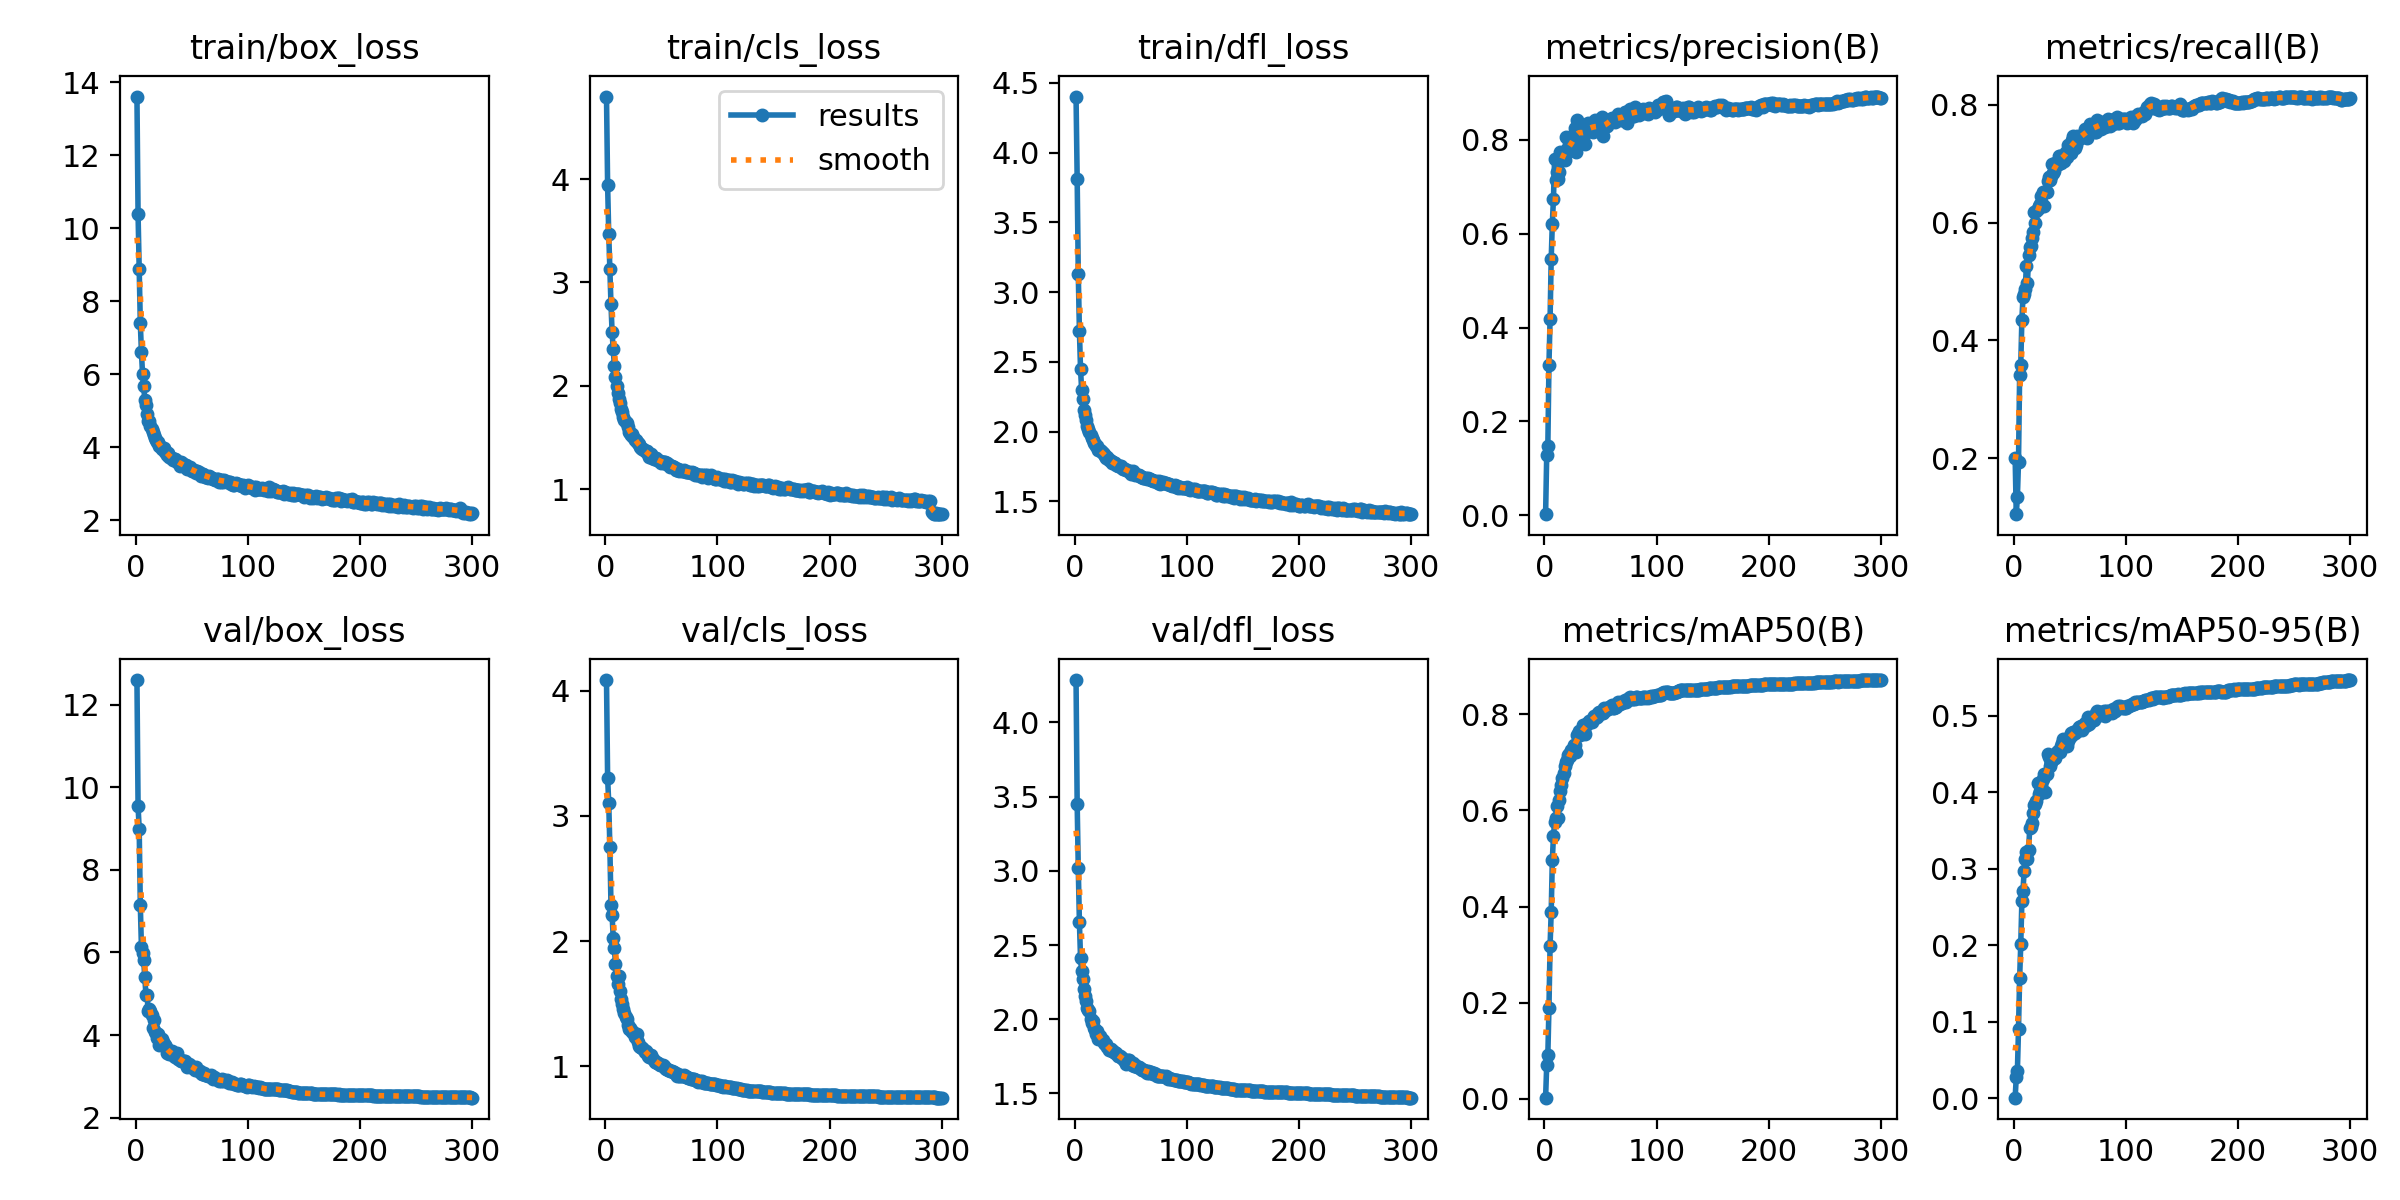

The data file committed next to this chart (first rows):
epoch, time, train/box_loss, train/cls_loss, train/dfl_loss, metrics/precision(B), metrics/recall(B), metrics/mAP50(B), metrics/mAP50-95(B), val/box_loss, val/cls_loss, val/dfl_loss, lr/pg0, lr/pg1, lr/pg2
1, 67.08, 13.61, 4.798, 4.402, 0.00256, 0.2005, 0.00236, 0.00071, 12.59, 4.084, 4.286, 0.07004, 0.003329, 0.003329
2, 125.4, 10.38, 3.94, 3.815, 0.1288, 0.105, 0.07023, 0.02744, 9.538, 3.302, 3.45, 0.04001, 0.006641, 0.006641
3, 182.6, 8.878, 3.469, 3.127, 0.1469, 0.1342, 0.09112, 0.0354, 8.994, 3.102, 3.016, 0.009971, 0.00993, 0.00993
4, 239.3, 7.406, 3.13, 2.725, 0.3211, 0.1943, 0.1896, 0.09069, 7.145, 2.755, 2.654, 0.009901, 0.009901, 0.009901
5, 296.2, 6.599, 2.789, 2.448, 0.4189, 0.3408, 0.3189, 0.1569, 6.127, 2.287, 2.412, 0.009868, 0.009868, 0.009868
6, 352.9, 6.007, 2.517, 2.298, 0.5465, 0.359, 0.3889, 0.2013, 5.998, 2.207, 2.328, 0.009835, 0.009835, 0.009835
7, 409.5, 5.68, 2.357, 2.235, 0.6216, 0.4354, 0.4973, 0.2577, 5.81, 2.024, 2.27, 0.009802, 0.009802, 0.009802
8, 466.4, 5.301, 2.195, 2.157, 0.6734, 0.4738, 0.5463, 0.2716, 5.411, 1.947, 2.202, 0.009769, 0.009769, 0.009769
9, 523.3, 5.15, 2.09, 2.118, 0.7586, 0.4792, 0.575, 0.297, 4.983, 1.818, 2.156, 0.009736, 0.009736, 0.009736
10, 579.9, 4.907, 2, 2.081, 0.7139, 0.4876, 0.5851, 0.3132, 4.983, 1.717, 2.122, 0.009703, 0.009703, 0.009703
11, 636.4, 4.707, 1.932, 2.042, 0.7322, 0.5258, 0.609, 0.3219, 4.58, 1.654, 2.075, 0.00967, 0.00967, 0.00967
12, 692.5, 4.716, 1.875, 2.019, 0.7156, 0.4974, 0.5841, 0.313, 4.621, 1.723, 2.064, 0.009637, 0.009637, 0.009637
13, 748.5, 4.587, 1.834, 1.999, 0.7307, 0.5447, 0.6223, 0.3243, 4.586, 1.602, 2.054, 0.009604, 0.009604, 0.009604
14, 804.5, 4.51, 1.774, 1.978, 0.7731, 0.5583, 0.6406, 0.353, 4.489, 1.54, 2, 0.009571, 0.009571, 0.009571
15, 860.6, 4.426, 1.747, 1.954, 0.7704, 0.5609, 0.6522, 0.3543, 4.174, 1.501, 1.977, 0.009538, 0.009538, 0.009538
16, 916.7, 4.343, 1.702, 1.943, 0.757, 0.5744, 0.6683, 0.36, 4.37, 1.455, 1.991, 0.009505, 0.009505, 0.009505
17, 972.7, 4.263, 1.674, 1.917, 0.7673, 0.5838, 0.6785, 0.3734, 4.082, 1.424, 1.942, 0.009472, 0.009472, 0.009472
18, 1029, 4.212, 1.65, 1.911, 0.7559, 0.6185, 0.6919, 0.3838, 4.048, 1.392, 1.925, 0.009439, 0.009439, 0.009439
19, 1086, 4.141, 1.641, 1.899, 0.8051, 0.5988, 0.6999, 0.3846, 3.941, 1.381, 1.898, 0.009406, 0.009406, 0.009406
20, 1143, 4.135, 1.605, 1.897, 0.7793, 0.6199, 0.7044, 0.3886, 4.019, 1.326, 1.919, 0.009373, 0.009373, 0.009373
21, 1199, 4.028, 1.554, 1.867, 0.7798, 0.624, 0.7153, 0.4119, 3.77, 1.3, 1.865, 0.00934, 0.00934, 0.00934
22, 1256, 4.022, 1.549, 1.866, 0.7765, 0.6289, 0.717, 0.3979, 3.858, 1.302, 1.889, 0.009307, 0.009307, 0.009307
23, 1312, 3.952, 1.528, 1.859, 0.7784, 0.6319, 0.7133, 0.402, 3.908, 1.291, 1.868, 0.009274, 0.009274, 0.009274
24, 1369, 3.956, 1.533, 1.855, 0.792, 0.6446, 0.7255, 0.4142, 3.829, 1.271, 1.862, 0.009241, 0.009241, 0.009241
25, 1426, 3.973, 1.507, 1.85, 0.8073, 0.6324, 0.725, 0.4021, 3.795, 1.272, 1.859, 0.009208, 0.009208, 0.009208
26, 1482, 3.883, 1.482, 1.838, 0.7915, 0.6518, 0.7362, 0.418, 3.752, 1.235, 1.839, 0.009175, 0.009175, 0.009175
27, 1539, 3.873, 1.472, 1.827, 0.8245, 0.6277, 0.7356, 0.4238, 3.701, 1.234, 1.832, 0.009142, 0.009142, 0.009142
28, 1596, 3.791, 1.457, 1.814, 0.7742, 0.6523, 0.7206, 0.4011, 3.569, 1.26, 1.835, 0.009109, 0.009109, 0.009109
29, 1652, 3.84, 1.444, 1.819, 0.8422, 0.6514, 0.7561, 0.4245, 3.61, 1.195, 1.814, 0.009076, 0.009076, 0.009076
30, 1708, 3.727, 1.436, 1.8, 0.8206, 0.6716, 0.7583, 0.4496, 3.544, 1.161, 1.792, 0.009043, 0.009043, 0.009043
31, 1765, 3.713, 1.408, 1.797, 0.8211, 0.6779, 0.766, 0.4461, 3.561, 1.155, 1.799, 0.00901, 0.00901, 0.00901
32, 1822, 3.706, 1.403, 1.792, 0.8243, 0.6726, 0.7561, 0.4344, 3.609, 1.155, 1.798, 0.008977, 0.008977, 0.008977
33, 1879, 3.654, 1.39, 1.776, 0.8133, 0.6793, 0.7645, 0.4401, 3.554, 1.146, 1.783, 0.008944, 0.008944, 0.008944
34, 1935, 3.667, 1.386, 1.78, 0.8032, 0.6996, 0.777, 0.4424, 3.494, 1.138, 1.783, 0.008911, 0.008911, 0.008911
35, 1991, 3.667, 1.374, 1.776, 0.8132, 0.6835, 0.7667, 0.4433, 3.472, 1.117, 1.782, 0.008878, 0.008878, 0.008878
36, 2047, 3.661, 1.372, 1.779, 0.7919, 0.6875, 0.7587, 0.4462, 3.489, 1.126, 1.776, 0.008845, 0.008845, 0.008845
37, 2103, 3.605, 1.37, 1.763, 0.8295, 0.7008, 0.7796, 0.4446, 3.557, 1.106, 1.774, 0.008812, 0.008812, 0.008812
38, 2158, 3.585, 1.34, 1.757, 0.8259, 0.6975, 0.7801, 0.4523, 3.413, 1.083, 1.755, 0.008779, 0.008779, 0.008779
39, 2215, 3.488, 1.311, 1.751, 0.8348, 0.6999, 0.782, 0.4547, 3.4, 1.073, 1.751, 0.008746, 0.008746, 0.008746
40, 2270, 3.599, 1.337, 1.756, 0.819, 0.7131, 0.7864, 0.4536, 3.384, 1.082, 1.751, 0.008713, 0.008713, 0.008713
41, 2327, 3.558, 1.338, 1.753, 0.8235, 0.713, 0.7853, 0.4522, 3.368, 1.087, 1.746, 0.00868, 0.00868, 0.00868
42, 2383, 3.526, 1.308, 1.742, 0.8336, 0.7019, 0.7843, 0.4611, 3.386, 1.07, 1.74, 0.008647, 0.008647, 0.008647
43, 2439, 3.483, 1.298, 1.733, 0.8175, 0.7135, 0.793, 0.4641, 3.363, 1.053, 1.731, 0.008614, 0.008614, 0.008614
44, 2495, 3.517, 1.307, 1.733, 0.8246, 0.7107, 0.7958, 0.4701, 3.378, 1.037, 1.727, 0.008581, 0.008581, 0.008581
45, 2552, 3.502, 1.302, 1.736, 0.8411, 0.7056, 0.7928, 0.4675, 3.329, 1.034, 1.719, 0.008548, 0.008548, 0.008548
46, 2609, 3.402, 1.282, 1.724, 0.8265, 0.7202, 0.7965, 0.4698, 3.23, 1.022, 1.702, 0.008515, 0.008515, 0.008515
47, 2666, 3.416, 1.286, 1.718, 0.8257, 0.7109, 0.7938, 0.4607, 3.297, 1.03, 1.723, 0.008482, 0.008482, 0.008482
48, 2722, 3.446, 1.275, 1.718, 0.8233, 0.7327, 0.8023, 0.4672, 3.283, 1.019, 1.726, 0.008449, 0.008449, 0.008449
49, 2778, 3.413, 1.276, 1.719, 0.8399, 0.7183, 0.8049, 0.4716, 3.222, 1.012, 1.706, 0.008416, 0.008416, 0.008416
50, 2834, 3.338, 1.256, 1.699, 0.8173, 0.7327, 0.8029, 0.4723, 3.24, 1.013, 1.696, 0.008383, 0.008383, 0.008383
51, 2890, 3.353, 1.264, 1.702, 0.8481, 0.7175, 0.8021, 0.4775, 3.201, 1.01, 1.69, 0.00835, 0.00835, 0.00835
52, 2946, 3.388, 1.268, 1.715, 0.809, 0.7402, 0.8022, 0.4746, 3.195, 1.001, 1.704, 0.008317, 0.008317, 0.008317
53, 3002, 3.358, 1.261, 1.706, 0.8242, 0.7478, 0.8128, 0.4793, 3.15, 0.9864, 1.687, 0.008284, 0.008284, 0.008284
54, 3059, 3.3, 1.248, 1.693, 0.8406, 0.7275, 0.8087, 0.4771, 3.238, 0.9808, 1.69, 0.008251, 0.008251, 0.008251
55, 3116, 3.351, 1.253, 1.692, 0.8312, 0.7313, 0.8086, 0.48, 3.147, 0.9778, 1.676, 0.008218, 0.008218, 0.008218
56, 3172, 3.31, 1.243, 1.692, 0.8298, 0.7467, 0.8119, 0.4801, 3.144, 0.9687, 1.678, 0.008185, 0.008185, 0.008185
57, 3228, 3.261, 1.233, 1.687, 0.8383, 0.7442, 0.8121, 0.4832, 3.129, 0.9738, 1.675, 0.008152, 0.008152, 0.008152
58, 3284, 3.216, 1.22, 1.679, 0.8373, 0.7416, 0.8146, 0.4859, 3.095, 0.9598, 1.67, 0.008119, 0.008119, 0.008119
59, 3340, 3.253, 1.225, 1.678, 0.8452, 0.747, 0.8182, 0.4859, 3.055, 0.9592, 1.665, 0.008086, 0.008086, 0.008086
60, 3396, 3.273, 1.219, 1.674, 0.8461, 0.7454, 0.82, 0.4864, 3.055, 0.9561, 1.659, 0.008053, 0.008053, 0.008053
... 240 more rows
